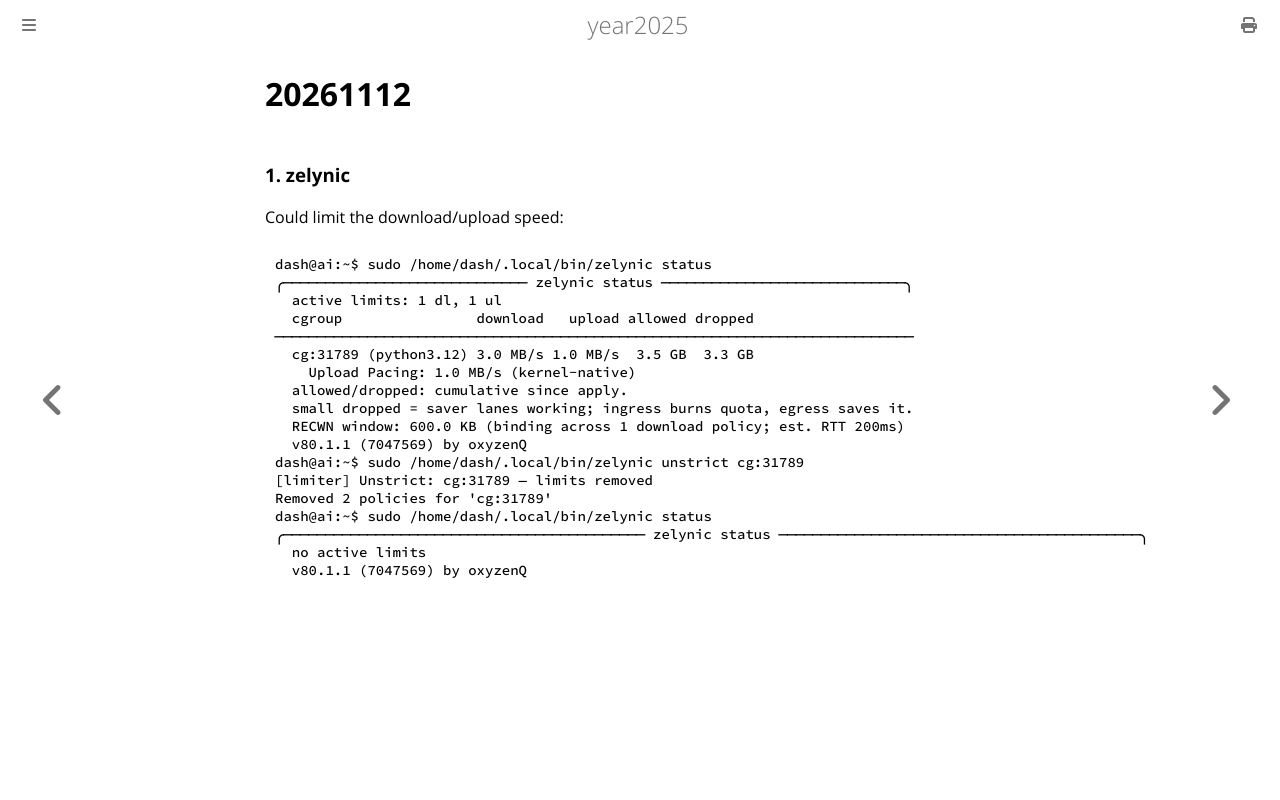

repository: purplepalmdash/Year2025 · page: 20261112.html · generator: mdbook

# 20261112
### 1. zelynic
Could limit the download/upload speed:     

```
dash@ai:~$ sudo /home/dash/.local/bin/zelynic status
╭───────────────────────────── zelynic status ─────────────────────────────╮
  active limits: 1 dl, 1 ul                                                 
  cgroup                download   upload allowed dropped                   
────────────────────────────────────────────────────────────────────────────
  cg:31789 (python3.12) 3.0 MB/s 1.0 MB/s  3.5 GB  3.3 GB                   
    Upload Pacing: 1.0 MB/s (kernel-native)                                 
  allowed/dropped: cumulative since apply.                                  
  small dropped = saver lanes working; ingress burns quota, egress saves it.
  RECWN window: 600.0 KB (binding across 1 download policy; est. RTT 200ms) 
  v80.1.1 (7047569) by oxyzenQ                                              
dash@ai:~$ sudo /home/dash/.local/bin/zelynic unstrict cg:31789
[limiter] Unstrict: cg:31789 — limits removed
Removed 2 policies for 'cg:31789'
dash@ai:~$ sudo /home/dash/.local/bin/zelynic status
╭─────────────────────────────────────────── zelynic status ───────────────────────────────────────────╮
  no active limits
  v80.1.1 (7047569) by oxyzenQ
```
